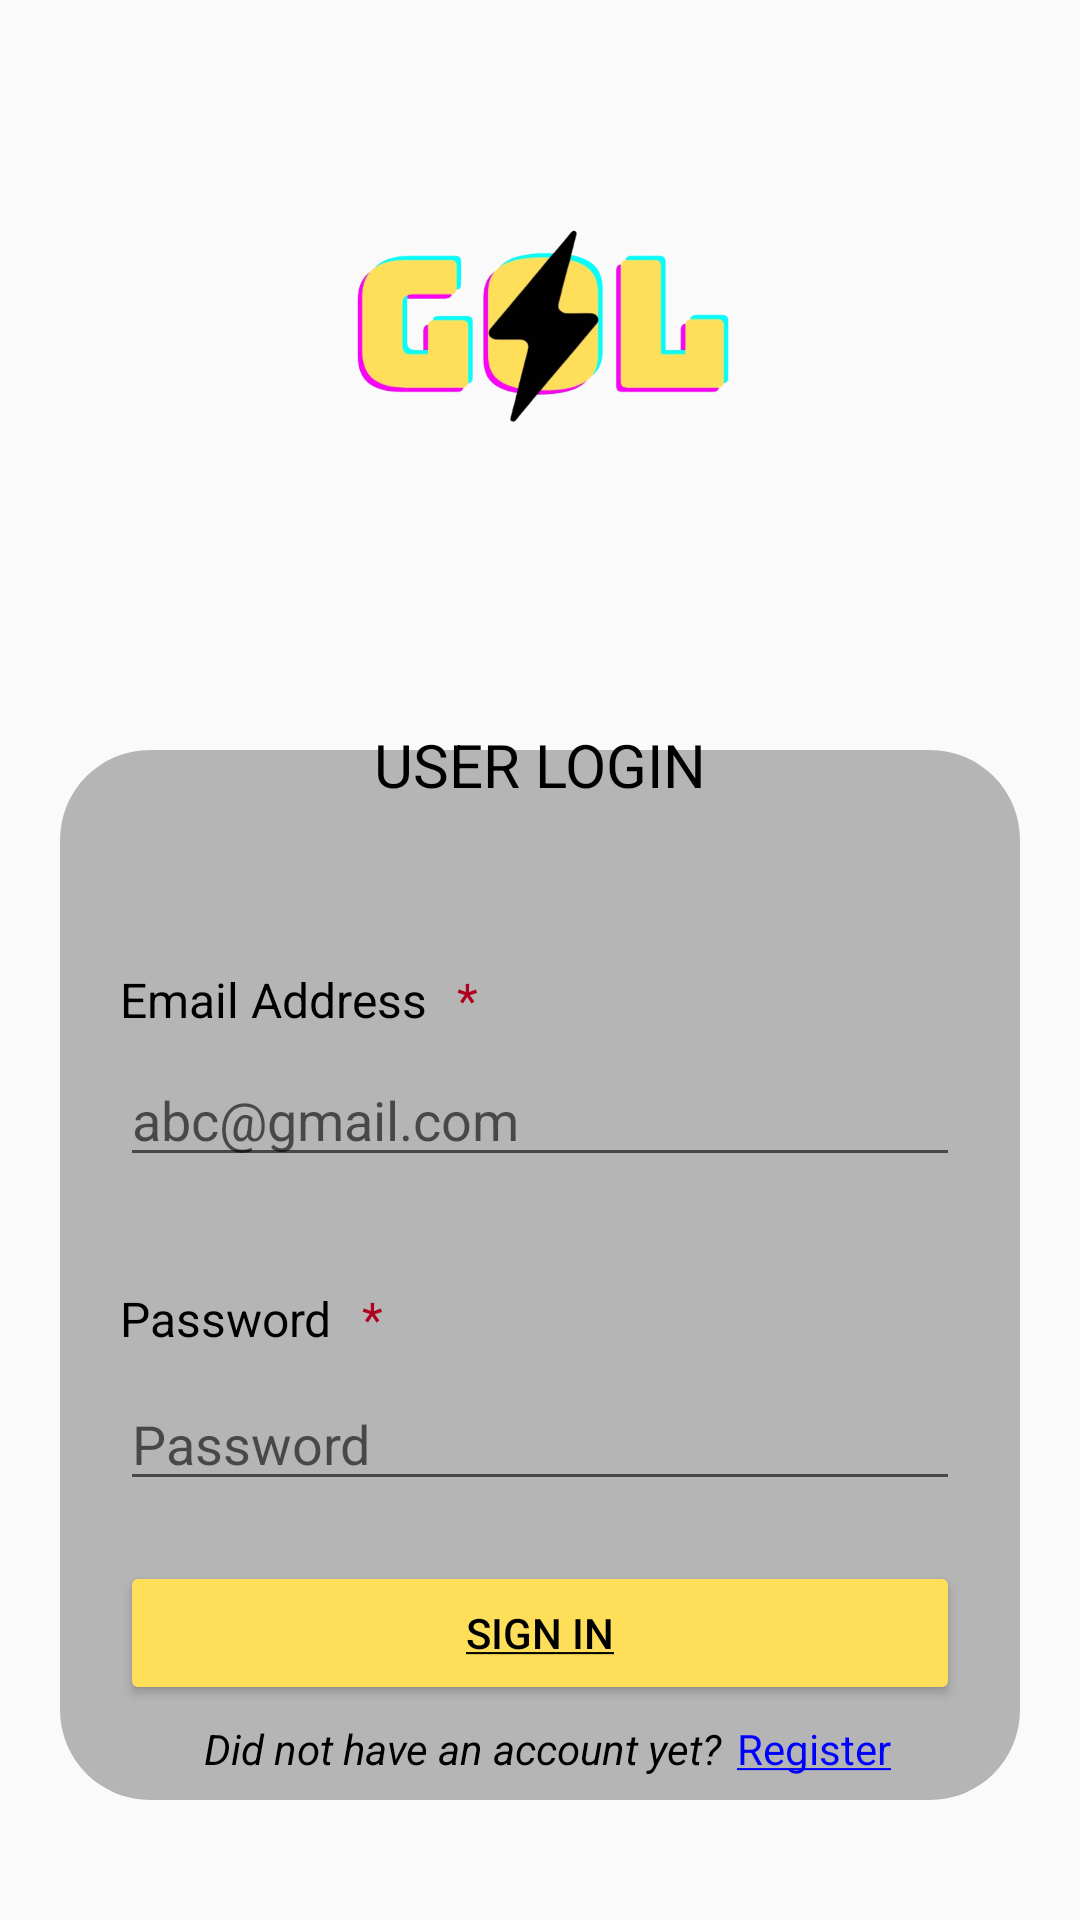

Write the Android layout XML for this screen, with the resource values it uses.
<!-- AndroidManifest.xml: application theme Theme.Ass2 -->
<!-- res/layout/fragment_login.xml -->
<?xml version="1.0" encoding="utf-8"?>
<androidx.constraintlayout.widget.ConstraintLayout xmlns:android="http://schemas.android.com/apk/res/android"
    xmlns:app="http://schemas.android.com/apk/res-auto"
    xmlns:tools="http://schemas.android.com/tools"
    android:layout_width="match_parent"
    android:layout_height="match_parent"
    tools:context=".Registration.LoginFragment">

    

    <ImageView
        android:id="@+id/imageViewLoginLogo"
        android:layout_width="218dp"
        android:layout_height="118dp"
        android:layout_marginTop="48dp"
        android:src="@drawable/gol_logo"
        app:layout_constraintEnd_toEndOf="parent"
        app:layout_constraintStart_toStartOf="parent"
        app:layout_constraintTop_toTopOf="parent" />

    <ImageView
        android:id="@+id/imageViewLoginContainer"
        android:layout_width="320dp"
        android:layout_height="350dp"
        android:layout_marginTop="84dp"
        android:src="@drawable/rectangledeepcorner"
        app:layout_constraintEnd_toEndOf="parent"
        app:layout_constraintStart_toStartOf="parent"
        app:layout_constraintTop_toBottomOf="@+id/imageViewLoginLogo" />

    <ImageView
        android:id="@+id/imageView4"
        android:layout_width="178dp"
        android:layout_height="72dp"
        android:layout_marginTop="-30dp"
        android:src="@drawable/rectanglenodeep"
        app:layout_constraintEnd_toEndOf="@+id/imageViewLoginContainer"
        app:layout_constraintStart_toStartOf="@+id/imageViewLoginContainer"
        app:layout_constraintTop_toTopOf="@+id/imageViewLoginContainer" />

    <TextView
        android:id="@+id/textViewLoginTitle"
        android:layout_width="155dp"
        android:layout_height="30dp"
        android:text="@string/LoginTitle"
        android:textAlignment="center"
        android:textColor="@color/black"
        android:textSize="20sp"
        app:layout_constraintBottom_toBottomOf="@+id/imageView4"
        app:layout_constraintEnd_toEndOf="@+id/imageView4"
        app:layout_constraintStart_toStartOf="@+id/imageView4"
        app:layout_constraintTop_toTopOf="@+id/imageView4" />

    <TextView
        android:id="@+id/textViewLoginEmailTitle"
        android:layout_width="wrap_content"
        android:layout_height="wrap_content"
        android:layout_marginStart="20dp"
        android:layout_marginTop="30dp"
        android:text="@string/UserEmail"
        android:textColor="@color/black"
        android:textSize="16sp"
        app:layout_constraintStart_toStartOf="@+id/imageViewLoginContainer"
        app:layout_constraintTop_toBottomOf="@+id/imageView4" />

    <TextView
        android:id="@+id/textView4"
        android:layout_width="0dp"
        android:layout_height="14dp"
        android:layout_marginStart="10dp"
        android:text="*"
        android:textColor="@color/design_default_color_error"
        android:textSize="16sp"
        app:layout_constraintStart_toEndOf="@+id/textViewLoginEmailTitle"
        app:layout_constraintTop_toTopOf="@+id/textViewLoginEmailTitle" />

    <TextView
        android:id="@+id/textView7"
        android:layout_width="0dp"
        android:layout_height="14dp"
        android:layout_marginStart="10dp"
        android:text="*"
        android:textColor="@color/design_default_color_error"
        android:textSize="16sp"
        app:layout_constraintStart_toEndOf="@+id/textViewLoginPasswordTitle"
        app:layout_constraintTop_toTopOf="@+id/textViewLoginPasswordTitle" />

    <ImageView
        android:id="@+id/imageViewEmailContainer"
        android:layout_width="280dp"
        android:layout_height="40dp"
        android:layout_marginTop="60dp"
        android:src="@drawable/rectanglenodeep"
        app:layout_constraintStart_toStartOf="@+id/textViewLoginEmailTitle"
        app:layout_constraintTop_toBottomOf="@+id/imageView4" />

    <EditText
        android:id="@+id/editTextLoginEmail"
        android:layout_width="280dp"
        android:layout_height="40dp"
        android:ems="10"
        android:hint="@string/hintregisterEmail"
        android:inputType="textEmailAddress"
        app:layout_constraintEnd_toEndOf="@+id/imageViewEmailContainer"
        app:layout_constraintHorizontal_bias="0.0"
        app:layout_constraintStart_toStartOf="@+id/imageViewEmailContainer"
        app:layout_constraintTop_toTopOf="@+id/imageViewEmailContainer" />

    <TextView
        android:id="@+id/textViewErrorEmail"
        android:layout_width="wrap_content"
        android:layout_height="wrap_content"
        android:layout_marginTop="5dp"
        android:text="@string/ErrorEmail"
        android:textColor="@color/design_default_color_error"
        android:textSize="12sp"
        android:visibility="invisible"
        app:layout_constraintStart_toStartOf="@+id/imageViewEmailContainer"
        app:layout_constraintTop_toBottomOf="@+id/imageViewEmailContainer" />

    <TextView
        android:id="@+id/textViewLoginPasswordTitle"
        android:layout_width="wrap_content"
        android:layout_height="wrap_content"
        android:layout_marginTop="15dp"
        android:text="@string/UserPassword"
        android:textColor="@color/black"
        android:textSize="16sp"
        app:layout_constraintStart_toStartOf="@+id/textViewErrorEmail"
        app:layout_constraintTop_toBottomOf="@+id/textViewErrorEmail" />

    <ImageView
        android:id="@+id/imageViewLoginPasswordContainer"
        android:layout_width="280dp"
        android:layout_height="40dp"
        android:layout_marginTop="10dp"
        android:src="@drawable/rectanglenodeep"
        app:layout_constraintStart_toStartOf="@+id/textViewLoginPasswordTitle"
        app:layout_constraintTop_toBottomOf="@+id/textViewLoginPasswordTitle" />

    <EditText
        android:id="@+id/editTextLoginPassword"
        android:layout_width="280dp"
        android:layout_height="40dp"
        android:ems="10"
        android:hint="@string/UserPassword"
        android:inputType="textPassword"
        app:layout_constraintStart_toStartOf="@+id/imageViewLoginPasswordContainer"
        app:layout_constraintTop_toTopOf="@+id/imageViewLoginPasswordContainer" />

    <Button
        android:id="@+id/buttonLogin"
        android:layout_width="280dp"
        android:layout_height="wrap_content"
        android:layout_marginTop="20dp"
        android:backgroundTint="@color/yellowButton"
        android:text="@string/SignIn"
        android:textColor="@color/black"
        app:layout_constraintEnd_toEndOf="@+id/imageViewLoginPasswordContainer"
        app:layout_constraintStart_toStartOf="@+id/imageViewLoginPasswordContainer"
        app:layout_constraintTop_toBottomOf="@+id/imageViewLoginPasswordContainer" />

    <TextView
        android:id="@+id/textViewHaventHaveAcc"
        android:layout_width="wrap_content"
        android:layout_height="wrap_content"
        android:layout_marginStart="28dp"
        android:layout_marginTop="5dp"
        android:text="@string/HaventHaveAcc"
        android:textColor="@color/black"
        android:textStyle="italic"
        app:layout_constraintStart_toStartOf="@+id/buttonLogin"
        app:layout_constraintTop_toBottomOf="@+id/buttonLogin" />

    <TextView
        android:id="@+id/textViewSignInToRegister"
        android:layout_width="wrap_content"
        android:layout_height="wrap_content"
        android:layout_marginStart="5dp"
        android:text="@string/Register"
        android:textColor="@color/blue"
        app:layout_constraintBottom_toBottomOf="@+id/textViewHaventHaveAcc"
        app:layout_constraintStart_toEndOf="@+id/textViewHaventHaveAcc"
        app:layout_constraintTop_toTopOf="@+id/textViewHaventHaveAcc" />


</androidx.constraintlayout.widget.ConstraintLayout>
<!-- resources referenced by this layout -->
<resources>
  <color name="black">#FF000000</color>
  <color name="blue">#0000FF</color>
  <color name="yellowButton">#FFDE59</color>
  <!-- drawable gol_logo: png bitmap (drawable, 69204 bytes) -->
  <!-- drawable rectangledeepcorner (drawable) -->
  <?xml version="1.0" encoding="utf-8"?>
  <shape xmlns:android="http://schemas.android.com/apk/res/android"
      android:shape="rectangle" >
      <solid android:color="@color/grey_deep"/>
      <corners android:radius="30dip"/>
  </shape>
  <string name="ErrorEmail">** Please enter a valid email address</string>
  <string name="HaventHaveAcc">Did not have an account yet?</string>
  <string name="LoginTitle">USER LOGIN</string>
  <string name="Register"><u>Register</u></string>
  <string name="SignIn"><u>Sign In</u></string>
  <string name="UserEmail">Email Address</string>
  <string name="UserPassword">Password</string>
  <string name="hintregisterEmail" translatable="false">abc@gmail.com</string>
  <style name="Theme.Ass2" parent="Theme.AppCompat.DayNight.NoActionBar">
          
          <item name="colorPrimary">@color/purple_500</item>
          <item name="colorPrimaryVariant">@color/purple_700</item>
          <item name="colorOnPrimary">@color/white</item>
          
          <item name="colorSecondary">@color/teal_200</item>
          <item name="colorSecondaryVariant">@color/teal_700</item>
          <item name="colorOnSecondary">@color/black</item>
          
          <item name="android:statusBarColor">?attr/colorPrimaryVariant</item>
          
      </style>
  <color name="grey_deep">#B6B5B5</color>
  <color name="purple_500">#FF6200EE</color>
  <color name="purple_700">#FF3700B3</color>
  <color name="white">#FFFFFFFF</color>
  <color name="teal_200">#FF03DAC5</color>
  <color name="teal_700">#FF018786</color>
</resources>
